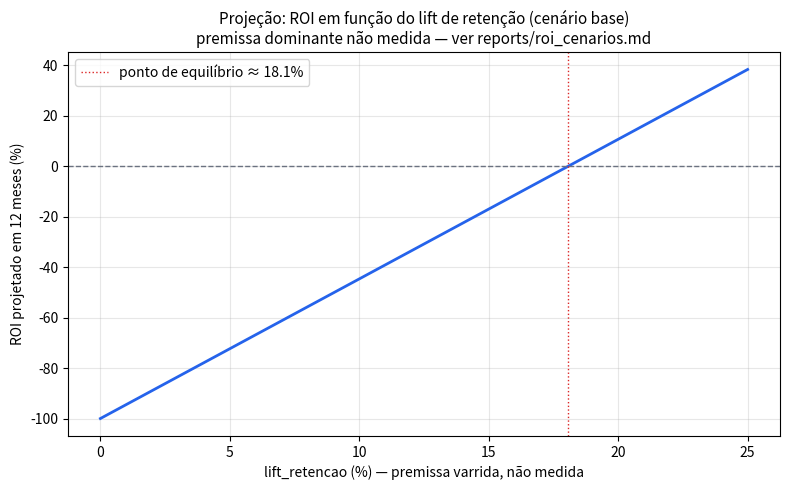
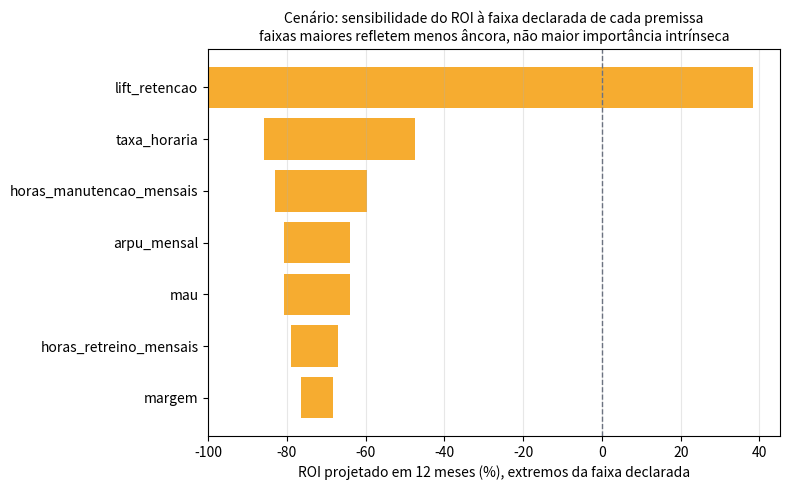

Reproduce these figures in Python, in order.
"""ROI do recomendador sob premissas explícitas — projeção, não medição.

LEIA ISTO ANTES DE CITAR QUALQUER NÚMERO DESTE SCRIPT.
========================================================

Medir o ROI do recomendador é impossível com os dados deste repositório — não
há receita real, não há grupo de controle, não há usuário real (ver
`reports/plano_medicao_negocio.md`). Este script NÃO mede nada. Ele calcula o
que o ROI **seria** sob um conjunto de premissas explícitas, declaradas e
com fonte quando existe uma:

  receita_incremental = MAU × lift_retencao × ARPU × margem

- `MAU`, `ARPU`, `margem` são PARÂMETROS DE CENÁRIO, não dados deste projeto.
- `lift_retencao` é a premissa dominante: quanto a recomendação melhora
  retenção sobre não ter recomendação. Ninguém mediu isso aqui — não há como
  medir sem um teste A/B (ver `plano_medicao_negocio.md` §3). É por isso que
  este script varre um intervalo largo em vez de assumir um valor.

O lado de CUSTO é ancorável em preço público (citado com data de consulta,
abaixo). O lado de BENEFÍCIO não tem nenhuma âncora neste projeto — é onde
este script é mais honesto sobre o que não sabe, não onde ele finge saber.

REGRAS DE APRESENTAÇÃO (não negociáveis, ver tarefa original):
- Todo título de tabela/figura diz "projeção" ou "cenário", nunca "resultado"
  nem "medição".
- Nenhum número aparece fora de contexto: cada um vem com a premissa que o
  gera.
- A conclusão declara que o intervalo de ROI é largo porque `lift_retencao`
  não foi medido — só um teste A/B real o estreita.

FONTES DOS PREÇOS DE INFRAESTRUTURA (consultadas em 22/09/2026):
  - Postgres gerenciado (Supabase): plano Pro US$25/mês (inclui US$10 de
    crédito de compute, cobre 1 instância Micro); add-ons de compute Micro
    US$10, Small US$15, Medium US$60, Large US$110/mês.
    Fonte: https://supabase.com/pricing
  - Redis gerenciado (Upstash, pay-as-you-go): US$0,20 por 100 mil comandos +
    US$0,25/GB de armazenamento (1 GB grátis); banda grátis até 200 GB/mês.
    Fonte: https://upstash.com/pricing
  - Compute da API (Render, web service): Starter US$7/mês (0,5 vCPU/512MB),
    Standard US$25/mês (1 vCPU/2GB), Pro US$85/mês (2 vCPU/4GB).
    Fonte: https://render.com/pricing (specs cruzadas com
    https://render.com/docs/compute-plans)
  - Taxa horária de desenvolvimento/retreino: mediana ~US$100/h no mercado de
    freelancers de ML (faixa observada US$50-200/h).
    Fonte: página de custo de contratação de especialistas em ML do Upwork
    (upwork.com/hire/machine-learning-experts/cost)

  Nenhum preço do lado de benefício (ARPU, margem, lift de retenção) tem fonte
  equivalente — ver docstring de `PARAMETROS_BASE` abaixo para o que é
  referência de mercado (citada, mas não medição) e o que é premissa pura.

Uso:
    python scripts/experimentation/roi_sensitivity.py
    python scripts/experimentation/roi_sensitivity.py --seed 42 --horizonte-meses 12
"""

from __future__ import annotations

import argparse
import os
import sys
from dataclasses import dataclass, replace

import matplotlib

matplotlib.use("Agg")
import matplotlib.pyplot as plt  # noqa: E402
import numpy as np  # noqa: E402

SEED = 42

# ── Preços de infraestrutura — ancorados, com fonte e data de consulta ──────
# Ver docstring do módulo para as fontes completas. Consultado em 22/09/2026.
CUSTO_POSTGRES_BASE_MENSAL = 25.0  # Supabase Pro
CUSTO_POSTGRES_COMPUTE_SMALL_MENSAL = 15.0  # add-on Small (2GB RAM)
CUSTO_COMPUTE_API_STANDARD_MENSAL = 25.0  # Render Standard (1 vCPU/2GB)
CUSTO_COMPUTE_API_PRO_MENSAL = 85.0  # Render Pro (2 vCPU/4GB) — MAU maior
REDIS_PRECO_POR_100K_COMANDOS = 0.20  # Upstash
REDIS_PRECO_POR_GB_ARMAZENAMENTO = 0.25  # Upstash, acima de 1GB grátis
TAXA_HORARIA_BASE = 100.0  # mediana Upwork ML, ver fonte acima


# ── Parâmetros de cenário — nenhum é medição deste projeto ─────────────────


@dataclass(frozen=True)
class Parametros:
    """Todo campo aqui é premissa de cenário. Ver `formatar_premissas_texto`."""

    mau: float = 10_000  # âncora narrativa: mesma escala do dataset sintético
    arpu_mensal: float = 1.00  # US$/usuário/mês — referência de mercado, ver fonte
    margem: float = 0.70  # fração da receita que é margem bruta — premissa pura
    lift_retencao: float = 0.05  # NÃO ANCORADO — a variável que este script existe para varrer
    redis_comandos_por_usuario_mes: float = 20.0  # premissa de uso do cache
    redis_armazenamento_gb: float = 0.5  # premissa
    horas_manutencao_mensais: float = 8.0  # premissa
    horas_retreino_mensais: float = 4.0  # premissa
    taxa_horaria: float = TAXA_HORARIA_BASE


PARAMETROS_BASE = Parametros()

# Faixas plausíveis declaradas por parâmetro, para a análise de sensibilidade
# por faixa (tornado). Cada uma é (mínimo, máximo) em valor absoluto.
# lift_retencao: 0% a 25%. É a faixa mais larga do conjunto DE PROPÓSITO — não
#   existe nenhuma fonte, interna ou externa, que ancore sequer a ordem de
#   grandeza. As outras faixas abaixo, mesmo sendo também premissas, têm ao
#   menos uma referência (meta de produto ou benchmark de mercado citado).
# MAU: ±30% — faixa de planejamento de produto, não medição.
# ARPU: ±30% em torno de US$1,00 — dentro da faixa US$0,50-2,00/mês relatada
#   para jogos casuais mobile (fonte: relatório de receita de jogos mobile
#   2026, blog.udonis.co, consultado 22/09/2026). Referência de mercado, não
#   deste projeto — a Steam não é F2P mobile, então é só ordem de grandeza.
# margem: ±15% em torno de 70% — sem benchmark específico citado; faixa
#   mantida estreita deliberadamente por não ter âncora nenhuma.
# custo_infra: ±30%/+80% — infraestrutura tende a subir mais que cair com
#   escala; faixa assimétrica reflete isso.
# horas/taxa_horaria: faixa homóloga à dispersão observada no benchmark do
#   Upwork citado (mediana US$100/h, faixa US$50-200/h) — daí o fator 0.5x-2x.
FAIXAS_DECLARADAS = {
    "lift_retencao": (0.0, 0.25),
    "mau": (PARAMETROS_BASE.mau * 0.7, PARAMETROS_BASE.mau * 1.3),
    "arpu_mensal": (PARAMETROS_BASE.arpu_mensal * 0.7, PARAMETROS_BASE.arpu_mensal * 1.3),
    "margem": (PARAMETROS_BASE.margem * 0.85, min(1.0, PARAMETROS_BASE.margem * 1.15)),
    "horas_manutencao_mensais": (
        PARAMETROS_BASE.horas_manutencao_mensais * 0.5,
        PARAMETROS_BASE.horas_manutencao_mensais * 2.0,
    ),
    "horas_retreino_mensais": (
        PARAMETROS_BASE.horas_retreino_mensais * 0.5,
        PARAMETROS_BASE.horas_retreino_mensais * 2.0,
    ),
    "taxa_horaria": (PARAMETROS_BASE.taxa_horaria * 0.5, PARAMETROS_BASE.taxa_horaria * 2.0),
}


# ── Modelo de custo ──────────────────────────────────────────────────────────


def custo_compute_api_mensal(mau: float) -> float:
    """Degrau simples de instância Render pelo tamanho de MAU (ver fonte no topo)."""
    if mau <= 20_000:
        return CUSTO_COMPUTE_API_STANDARD_MENSAL
    return CUSTO_COMPUTE_API_PRO_MENSAL


def custo_redis_mensal(p: Parametros) -> float:
    comandos_mensais = p.mau * p.redis_comandos_por_usuario_mes
    custo_comandos = (comandos_mensais / 100_000) * REDIS_PRECO_POR_100K_COMANDOS
    custo_armazenamento = (
        max(0.0, p.redis_armazenamento_gb - 1.0) * REDIS_PRECO_POR_GB_ARMAZENAMENTO
    )
    return custo_comandos + custo_armazenamento


def custo_infra_mensal(p: Parametros) -> float:
    postgres = CUSTO_POSTGRES_BASE_MENSAL + CUSTO_POSTGRES_COMPUTE_SMALL_MENSAL
    return postgres + custo_compute_api_mensal(p.mau) + custo_redis_mensal(p)


def custo_operacao_mensal(p: Parametros) -> float:
    """Custo de operar o sistema já construído: infra + manutenção + retreino.

    NÃO inclui o custo de desenvolvimento inicial (setup). Escolha de
    modelagem deliberada: a pergunta que o ROI responde aqui é "vale a pena
    CONTINUAR operando", não "valeu a pena construir" — o investimento inicial
    já foi feito e é afundado (sunk cost) para essa decisão.
    """
    mao_de_obra = (p.horas_manutencao_mensais + p.horas_retreino_mensais) * p.taxa_horaria
    return custo_infra_mensal(p) + mao_de_obra


def receita_incremental_mensal(p: Parametros) -> float:
    """receita_incremental = MAU x lift_retencao x ARPU x margem — símbolos, não medição."""
    return p.mau * p.lift_retencao * p.arpu_mensal * p.margem


def roi(p: Parametros, horizonte_meses: int) -> float:
    custo_total = custo_operacao_mensal(p) * horizonte_meses
    receita_total = receita_incremental_mensal(p) * horizonte_meses
    return (receita_total - custo_total) / custo_total


# ── Varredura de lift_retencao ──────────────────────────────────────────────


def varrer_lift(
    p_base: Parametros,
    horizonte_meses: int,
    faixa: tuple[float, float] = (0.0, 0.25),
    passo: float = 0.01,
) -> tuple[np.ndarray, np.ndarray]:
    lifts = np.arange(faixa[0], faixa[1] + passo / 2, passo)
    rois = [roi(replace(p_base, lift_retencao=float(lift)), horizonte_meses) for lift in lifts]
    return lifts, np.array(rois)


def calcular_breakeven(p_base: Parametros, horizonte_meses: int) -> float:
    """lift_retencao mínimo para ROI = 0 no horizonte dado — forma fechada.

    receita_total = custo_total  =>  mau*lift*arpu*margem*h = custo_mensal*h
    => lift* = custo_mensal / (mau * arpu * margem)
    (custo_mensal não depende de lift_retencao neste modelo, então o
    horizonte cancela e a forma fechada vale para qualquer h.)
    """
    custo_mensal = custo_operacao_mensal(p_base)
    denom = p_base.mau * p_base.arpu_mensal * p_base.margem
    return custo_mensal / denom


# ── Elasticidade pontual ────────────────────────────────────────────────────


def elasticidade_pontual(
    p_base: Parametros, horizonte_meses: int, campo: str, eps: float = 0.01
) -> float:
    """Elasticidade de ROI a `campo`, por diferença finita central em torno de p_base.

    Definida só quando ROI(p_base) != 0 (senão a variação percentual não tem
    denominador). Ver ressalva no relatório sobre por que os 4 parâmetros do
    lado de receita saem EMPATADOS aqui — é uma propriedade da fórmula
    multiplicativa, não uma medida de importância relativa.
    """
    base_val = getattr(p_base, campo)
    roi_base = roi(p_base, horizonte_meses)
    if roi_base == 0 or base_val == 0:
        return float("nan")
    p_hi = replace(p_base, **{campo: base_val * (1 + eps)})
    p_lo = replace(p_base, **{campo: base_val * (1 - eps)})
    d_roi = roi(p_hi, horizonte_meses) - roi(p_lo, horizonte_meses)
    return (d_roi / (2 * eps)) / roi_base


# ── Sensibilidade por faixa declarada (tornado) ─────────────────────────────


@dataclass
class SensibilidadeFaixa:
    parametro: str
    roi_lo: float
    roi_hi: float

    @property
    def amplitude(self) -> float:
        return abs(self.roi_hi - self.roi_lo)


def sensibilidade_por_faixa(p_base: Parametros, horizonte_meses: int) -> list[SensibilidadeFaixa]:
    resultados = []
    for campo, (lo, hi) in FAIXAS_DECLARADAS.items():
        r_lo = roi(replace(p_base, **{campo: lo}), horizonte_meses)
        r_hi = roi(replace(p_base, **{campo: hi}), horizonte_meses)
        resultados.append(SensibilidadeFaixa(campo, min(r_lo, r_hi), max(r_lo, r_hi)))
    resultados.sort(key=lambda s: s.amplitude, reverse=True)
    return resultados


# ── Cenários nomeados ────────────────────────────────────────────────────────


def construir_cenarios(horizonte_meses: int) -> dict[str, tuple[Parametros, float]]:
    conservador = Parametros(
        mau=PARAMETROS_BASE.mau * 0.7,
        arpu_mensal=PARAMETROS_BASE.arpu_mensal * 0.7,
        margem=0.60,
        lift_retencao=0.01,
        horas_manutencao_mensais=12,
        horas_retreino_mensais=6,
        taxa_horaria=120.0,
    )
    base = PARAMETROS_BASE
    otimista = Parametros(
        mau=PARAMETROS_BASE.mau * 1.5,
        arpu_mensal=1.50,
        margem=0.75,
        lift_retencao=0.15,
        horas_manutencao_mensais=6,
        horas_retreino_mensais=3,
        taxa_horaria=90.0,
    )
    cenarios = {"conservador": conservador, "base": base, "otimista": otimista}
    return {nome: (p, roi(p, horizonte_meses)) for nome, p in cenarios.items()}


# ── Gráficos ──────────────────────────────────────────────────────────────


def gerar_grafico_curva(
    lifts: np.ndarray, rois: np.ndarray, breakeven: float, out_path: str
) -> None:
    fig, ax = plt.subplots(figsize=(8, 5))
    ax.plot(lifts * 100, rois * 100, color="#2563eb", linewidth=2)
    ax.axhline(0, color="#6b7280", linewidth=1, linestyle="--")
    ax.axvline(
        breakeven * 100,
        color="#dc2626",
        linewidth=1,
        linestyle=":",
        label=f"ponto de equilíbrio ≈ {breakeven * 100:.1f}%",
    )
    ax.set_xlabel("lift_retencao (%) — premissa varrida, não medida")
    ax.set_ylabel("ROI projetado em 12 meses (%)")
    ax.set_title(
        "Projeção: ROI em função do lift de retenção (cenário base)\n"
        "premissa dominante não medida — ver reports/roi_cenarios.md",
        fontsize=11,
    )
    ax.legend(loc="upper left")
    ax.grid(alpha=0.3)
    fig.tight_layout()
    fig.savefig(out_path, dpi=150)
    plt.close(fig)


def gerar_grafico_tornado(sensibilidades: list[SensibilidadeFaixa], out_path: str) -> None:
    fig, ax = plt.subplots(figsize=(8, 5))
    nomes = [s.parametro for s in sensibilidades][::-1]
    los = np.array([s.roi_lo for s in sensibilidades])[::-1] * 100
    his = np.array([s.roi_hi for s in sensibilidades])[::-1] * 100
    y = np.arange(len(nomes))
    ax.barh(y, his - los, left=los, color="#f59e0b", alpha=0.85)
    ax.axvline(0, color="#6b7280", linewidth=1, linestyle="--")
    ax.set_yticks(y)
    ax.set_yticklabels(nomes)
    ax.set_xlabel("ROI projetado em 12 meses (%), extremos da faixa declarada")
    ax.set_title(
        "Cenário: sensibilidade do ROI à faixa declarada de cada premissa\n"
        "faixas maiores refletem menos âncora, não maior importância intrínseca",
        fontsize=10,
    )
    ax.grid(alpha=0.3, axis="x")
    fig.tight_layout()
    fig.savefig(out_path, dpi=150)
    plt.close(fig)


# ── Relatório ────────────────────────────────────────────────────────────────


def formatar_premissas(p: Parametros) -> str:
    return (
        f"MAU={p.mau:,.0f} · ARPU=US${p.arpu_mensal:.2f}/mês · margem={p.margem:.0%} · "
        f"lift_retencao={p.lift_retencao:.1%} · "
        f"manutenção={p.horas_manutencao_mensais:.0f}h/mês · "
        f"retreino={p.horas_retreino_mensais:.0f}h/mês · taxa=US${p.taxa_horaria:.0f}/h"
    )


def gerar_relatorio(
    horizonte_meses: int,
    lifts: np.ndarray,
    rois_curva: np.ndarray,
    breakeven: float,
    elasticidades: list[tuple[str, float]],
    sensibilidades: list[SensibilidadeFaixa],
    cenarios: dict[str, tuple[Parametros, float]],
    seed: int,
) -> str:
    linhas = []
    linhas.append("# ROI do recomendador — projeções sob premissas explícitas\n")
    linhas.append(
        "> ⚠️ **Nada nesta página é medição.** O sistema nunca foi a produção — não há "
        "receita real, não há grupo de controle, não há usuário real. Todo número aqui é "
        "função de premissas declaradas explicitamente (ver `PARAMETROS_BASE` e "
        "`FAIXAS_DECLARADAS` em `scripts/experimentation/roi_sensitivity.py`), e cada "
        'tabela/figura diz "projeção" ou "cenário" no título — nunca "resultado" '
        'ou "medição". Para o que falta instrumentar para medir de verdade, ver '
        "[`reports/plano_medicao_negocio.md`](plano_medicao_negocio.md).\n"
    )
    linhas.append(
        f"\nGerado por `scripts/experimentation/roi_sensitivity.py --seed {seed} "
        f"--horizonte-meses {horizonte_meses}`. Reproduzível: mesmo comando, mesmo "
        "resultado.\n"
    )

    linhas.append("## Modelo\n")
    linhas.append(
        "```\n"
        "receita_incremental = MAU × lift_retencao × ARPU × margem\n"
        "custo_operacao_mensal = custo_infra\n"
        "                         + (horas_manutencao + horas_retreino) × taxa_horaria\n"
        "ROI(horizonte) = (receita_incremental × horizonte − custo_operacao_mensal × horizonte)\n"
        "                  / (custo_operacao_mensal × horizonte)\n"
        "```\n"
        "Custo de desenvolvimento inicial (setup) é tratado como afundado e fica fora — a "
        "pergunta que este ROI responde é se vale a pena **continuar operando**, não se "
        "valeu a pena construir.\n"
    )
    linhas.append(
        "**Lado de custo — ancorado em preço público, fonte e data de consulta no topo do "
        "script.** Lado de benefício — `MAU` e `margem` são parâmetros de cenário sem "
        "medição; `ARPU` tem uma referência de mercado citada (jogos casuais mobile, "
        "US$0,50-2,00/mês); `lift_retencao` não tem nenhuma âncora — é a premissa "
        "dominante.\n"
    )

    linhas.append("## 1. Curva de ROI por lift_retencao (cenário, não resultado)\n")
    linhas.append(
        f"Cenário base: {formatar_premissas(PARAMETROS_BASE)}, horizonte = "
        f"{horizonte_meses} meses. `lift_retencao` varrido de "
        f"{lifts.min():.0%} a {lifts.max():.0%} — acima do exemplo de 0-15% da tarefa "
        "original, estendido só para que o ponto de equilíbrio (abaixo) apareça dentro "
        "do gráfico.\n"
    )
    linhas.append("| lift_retencao | ROI projetado (12 meses) |")
    linhas.append("|---:|---:|")
    for lift, r in zip(lifts[::2], rois_curva[::2]):
        marca = "  ← equilíbrio" if abs(lift - breakeven) < 0.0075 else ""
        linhas.append(f"| {lift:.0%} | {r:+.1%}{marca} |")
    linhas.append(
        f"\n**Ponto de equilíbrio: lift_retencao ≥ {breakeven:.1%}** para ROI positivo em "
        f"{horizonte_meses} meses, no cenário base. É o número mais útil desta página: "
        'uma afirmação verificável — "o sistema se paga se, e somente se, melhorar '
        f'retenção em pelo menos {breakeven:.1%}" — contra parâmetros de custo e '
        "benefício que qualquer leitor pode contestar e recalcular.\n"
    )
    linhas.append("![Projeção: ROI por lift de retenção](figures/roi_sensitivity_lift.png)\n")

    linhas.append("## 2. Elasticidade pontual (cenário base)\n")
    linhas.append(
        "Variação percentual do ROI para +1% em cada parâmetro, no cenário base, "
        "mantendo os demais fixos:\n"
    )
    linhas.append("| Parâmetro | Elasticidade do ROI |")
    linhas.append("|---|---:|")
    for nome, e in elasticidades:
        linhas.append(f"| {nome} | {e:+.2f} |")
    linhas.append(
        "\n**As quatro elasticidades do lado da receita (`mau`, `arpu_mensal`, `margem`, "
        "`lift_retencao`) saem empatadas.** Isso é uma propriedade da fórmula — ela é "
        "multiplicativa nos quatro termos, então 1% em qualquer um produz o mesmo efeito "
        "relativo na receita. **Elasticidade pontual não é o que sustenta a afirmação de "
        "que `lift_retencao` domina** — quem sustenta isso é a análise de faixa a seguir, "
        "porque a incerteza sobre cada premissa não é a mesma.\n"
    )

    linhas.append("## 3. Sensibilidade por faixa declarada (cenário, tornado)\n")
    linhas.append(
        "Para cada parâmetro, ROI nos dois extremos da faixa plausível declarada "
        "(`FAIXAS_DECLARADAS` no script), mantendo os demais no cenário base:\n"
    )
    linhas.append("| Parâmetro | ROI no mínimo da faixa | ROI no máximo da faixa | Amplitude |")
    linhas.append("|---|---:|---:|---:|")
    for s in sensibilidades:
        linhas.append(
            f"| {s.parametro} | {s.roi_lo:+.1%} | {s.roi_hi:+.1%} | {s.amplitude * 100:.0f} p.p. |"
        )
    dominante = sensibilidades[0]
    linhas.append(
        f"\n**`{dominante.parametro}` domina — uma variação de "
        f"{FAIXAS_DECLARADAS[dominante.parametro][0]:.0%} a "
        f"{FAIXAS_DECLARADAS[dominante.parametro][1]:.0%} nessa premissa move o ROI em "
        f"{dominante.amplitude * 100:.0f} pontos percentuais**, mais que qualquer outro "
        "parâmetro. Parte da amplitude reflete a faixa em si ter sido declarada mais "
        "larga — mas essa é exatamente a questão: a faixa de `lift_retencao` é a mais "
        "larga porque é a única sem nenhuma fonte, interna ou externa, ancorando sequer a "
        "ordem de grandeza. As demais faixas, mesmo sendo também premissas, vêm de meta "
        "de produto ou de benchmark de mercado citado.\n"
    )
    linhas.append(
        "![Cenário: sensibilidade por faixa (tornado)](figures/roi_sensitivity_tornado.png)\n"
    )

    linhas.append("## 4. Três cenários (conservador / base / otimista)\n")
    linhas.append("| Premissa | Conservador | Base | Otimista |\n" "|---|---:|---:|---:|")
    campos = [
        ("mau", "{:,.0f}"),
        ("arpu_mensal", "US${:.2f}"),
        ("margem", "{:.0%}"),
        ("lift_retencao", "{:.0%}"),
        ("horas_manutencao_mensais", "{:.0f}h"),
        ("horas_retreino_mensais", "{:.0f}h"),
        ("taxa_horaria", "US${:.0f}/h"),
    ]
    for campo, fmt in campos:
        linha = f"| `{campo}` "
        for nome in ("conservador", "base", "otimista"):
            p, _ = cenarios[nome]
            linha += f"| {fmt.format(getattr(p, campo))} "
        linhas.append(linha + "|")
    linha_roi = "| **ROI projetado ({} meses)** ".format(horizonte_meses)
    for nome in ("conservador", "base", "otimista"):
        _, r = cenarios[nome]
        linha_roi += f"| **{r:+.1%}** "
    linhas.append(linha_roi + "|")
    linhas.append(
        '\nTítulo desta tabela é "cenário", não "resultado": os três pontos são '
        "combinações de premissas escolhidas para ilustrar o intervalo, não uma previsão "
        "central com dois desvios.\n"
    )

    linhas.append("## Conclusão\n")
    linhas.append(
        "O intervalo de ROI apresentado aqui é largo — de fortemente negativo a fortemente "
        "positivo entre os cenários conservador e otimista — **porque a premissa dominante "
        "(`lift_retencao`) nunca foi medida**, não porque o modelo de custo seja incerto: o "
        "lado de custo está ancorado em preço público (§ fontes, topo desta página) e varia "
        "pouco entre cenários comparado ao lado de benefício. Só um teste A/B real (desenho "
        "em `reports/plano_medicao_negocio.md` §3) estreita esse intervalo. Até lá, a "
        'afirmação defensável não é "o ROI é X%" — é "o sistema se paga a partir de um '
        f"lift de retenção de {breakeven:.1%}, e isso é o que precisa ser medido para saber "
        'se o projeto vale a pena".'
    )

    return "\n".join(linhas) + "\n"


# ── Main ─────────────────────────────────────────────────────────────────────


def main() -> None:
    ap = argparse.ArgumentParser(description=__doc__)
    ap.add_argument("--horizonte-meses", type=int, default=12)
    ap.add_argument("--seed", type=int, default=SEED)
    ap.add_argument("--out", default="reports/roi_cenarios.md")
    ap.add_argument("--figures-dir", default="reports/figures")
    args = ap.parse_args()

    os.makedirs(args.figures_dir, exist_ok=True)
    os.makedirs(os.path.dirname(args.out) or ".", exist_ok=True)

    print("Varrendo lift_retencao ...")
    lifts, rois_curva = varrer_lift(PARAMETROS_BASE, args.horizonte_meses)
    breakeven = calcular_breakeven(PARAMETROS_BASE, args.horizonte_meses)
    print(f"  ponto de equilíbrio: lift_retencao = {breakeven:.2%}")

    print("Calculando elasticidade pontual ...")
    campos_elasticidade = [
        "lift_retencao",
        "mau",
        "arpu_mensal",
        "margem",
        "taxa_horaria",
        "horas_manutencao_mensais",
        "horas_retreino_mensais",
    ]
    elasticidades = [
        (c, elasticidade_pontual(PARAMETROS_BASE, args.horizonte_meses, c))
        for c in campos_elasticidade
    ]
    elasticidades.sort(key=lambda t: abs(t[1]), reverse=True)

    print("Calculando sensibilidade por faixa declarada (tornado) ...")
    sensibilidades = sensibilidade_por_faixa(PARAMETROS_BASE, args.horizonte_meses)

    print("Construindo cenários conservador/base/otimista ...")
    cenarios = construir_cenarios(args.horizonte_meses)
    for nome, (_, r) in cenarios.items():
        print(f"  {nome}: ROI = {r:+.1%}")

    print("Gerando figuras ...")
    gerar_grafico_curva(
        lifts, rois_curva, breakeven, os.path.join(args.figures_dir, "roi_sensitivity_lift.png")
    )
    gerar_grafico_tornado(
        sensibilidades, os.path.join(args.figures_dir, "roi_sensitivity_tornado.png")
    )

    relatorio = gerar_relatorio(
        args.horizonte_meses,
        lifts,
        rois_curva,
        breakeven,
        elasticidades,
        sensibilidades,
        cenarios,
        args.seed,
    )
    with open(args.out, "w", encoding="utf-8") as f:
        f.write(relatorio)
    print(f"\nRelatório escrito em {args.out}")


if __name__ == "__main__":
    sys.exit(main())
